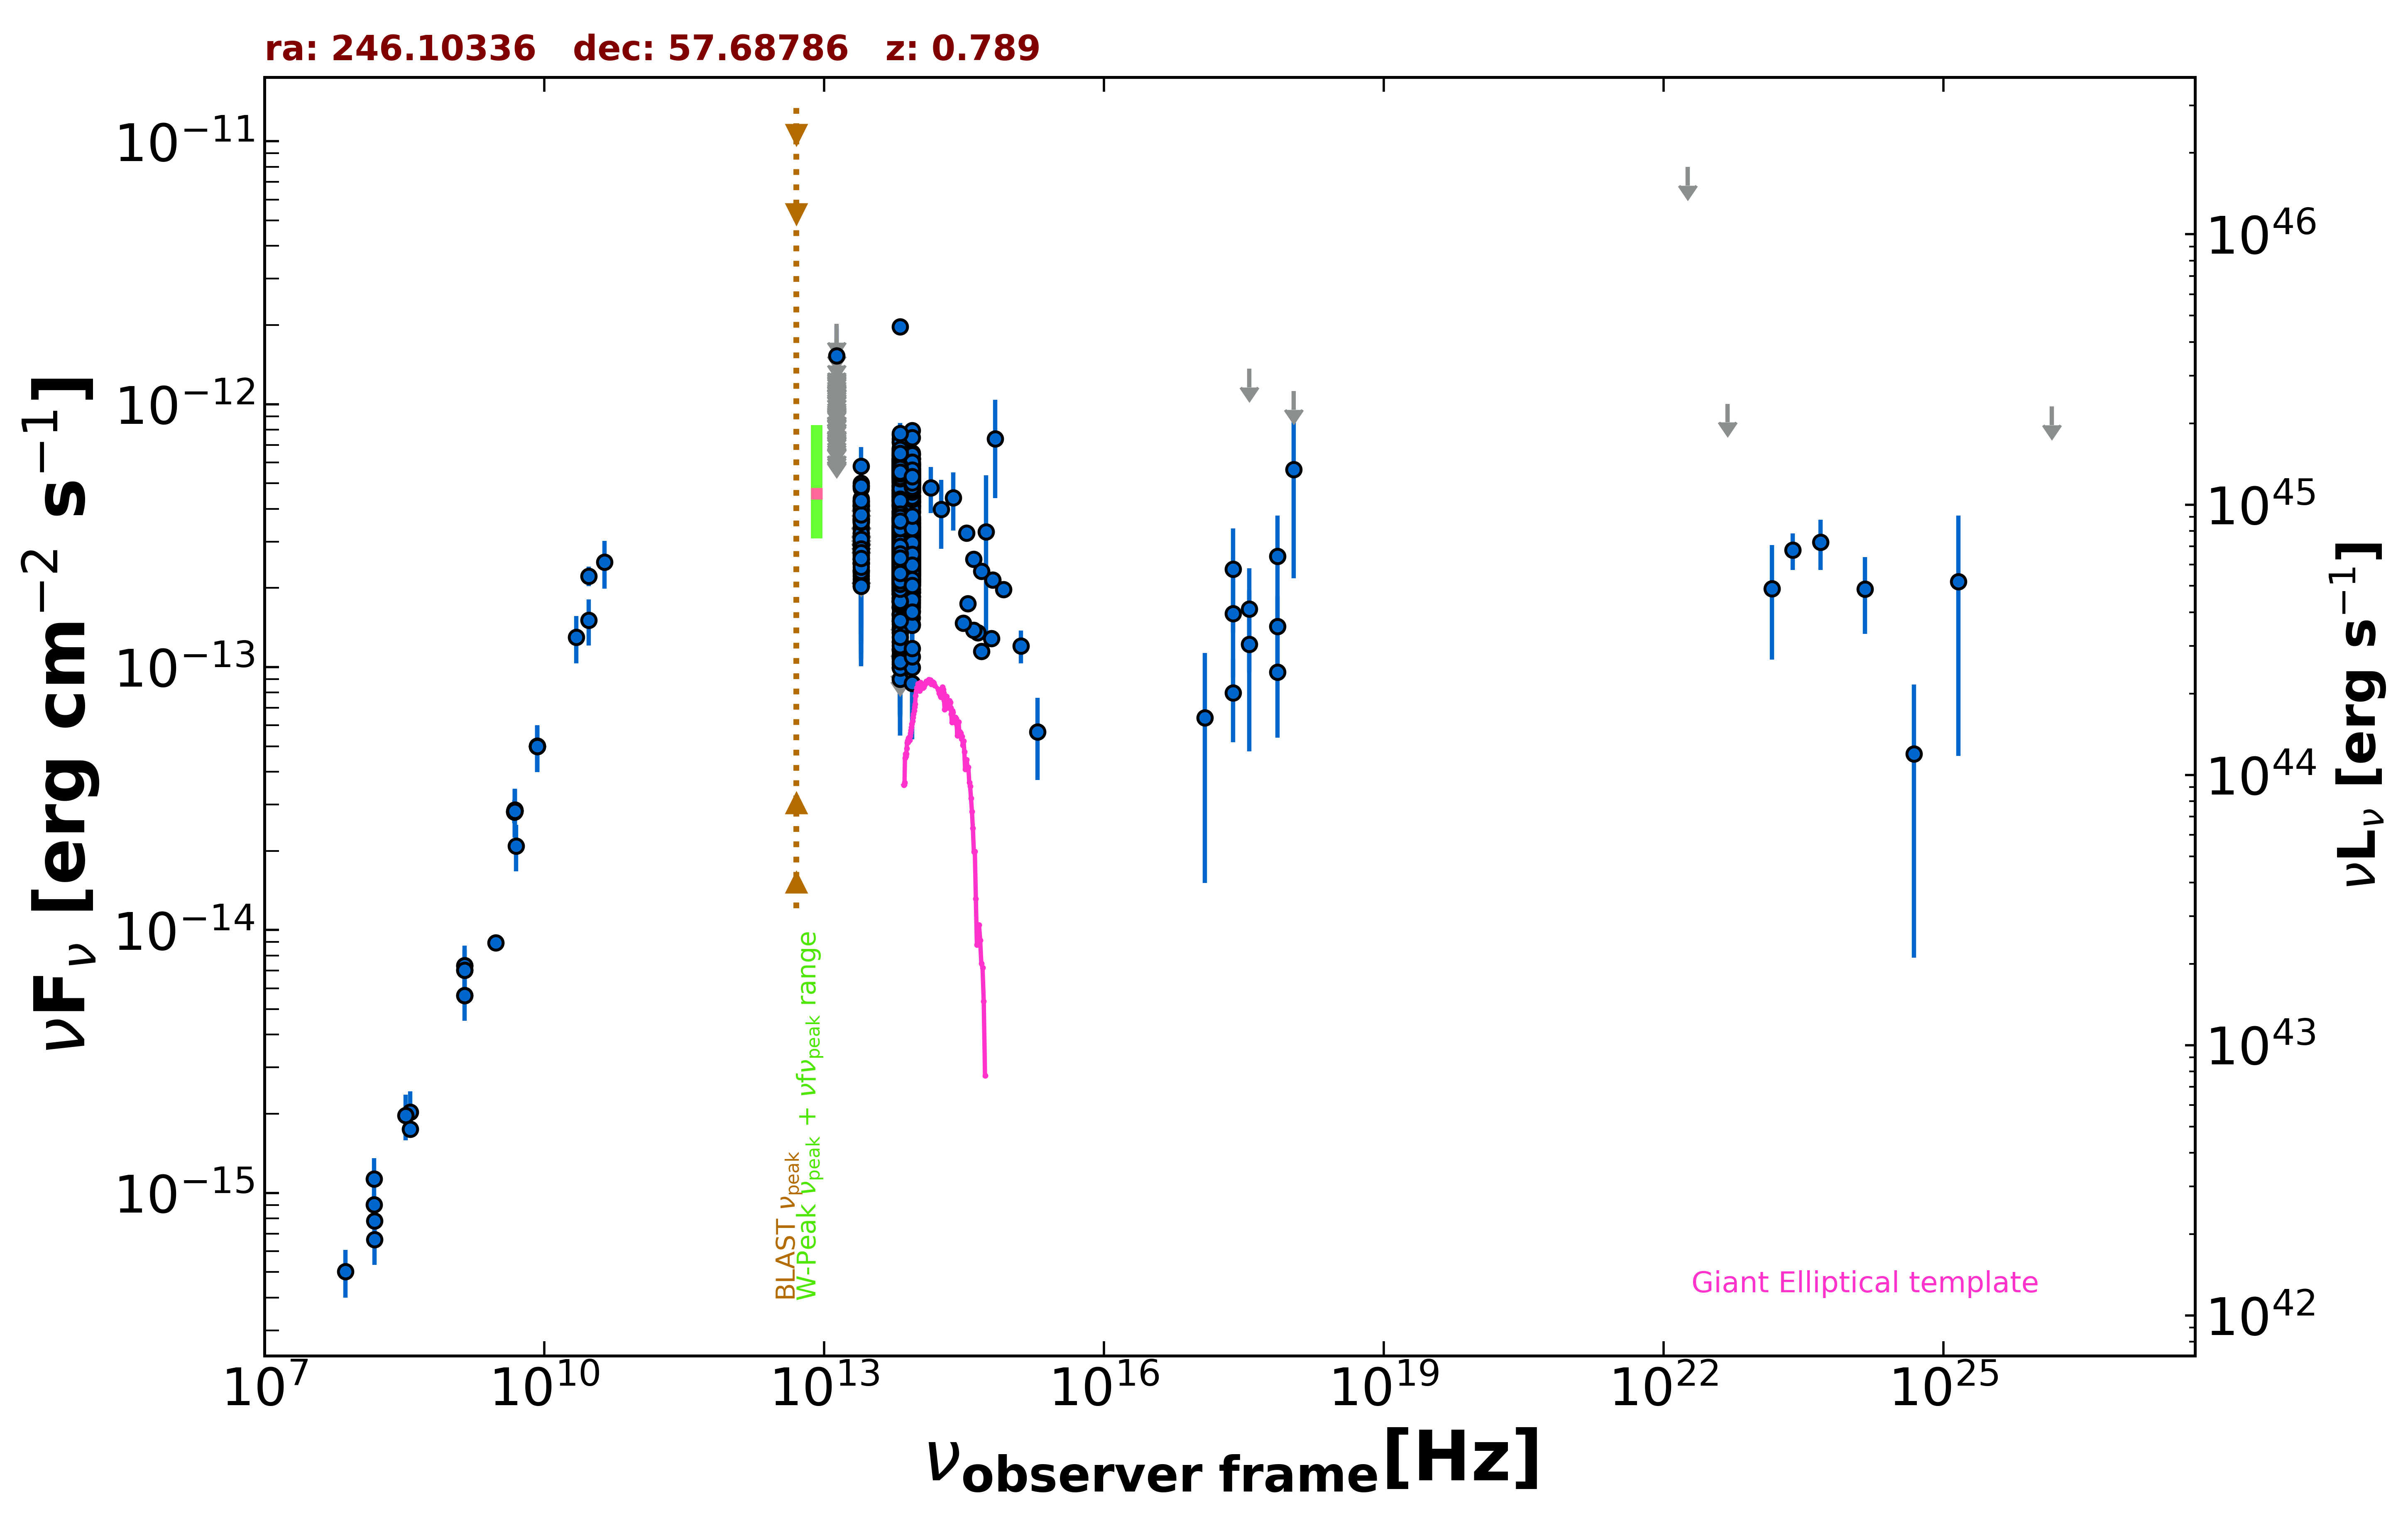

The data file committed next to this chart (first rows):
freq., flux, err_flux, MJD_start, MJD_end, flag, catalog, reference
1.400e+09, 5.626e-15, 2.000e-18, 55000, 55000, , FIRST, White et al. 1997  ApJ  475 479
1.400e+09, 7.328e-15, 2.195e-16, 55000, 55000, , NVSS, Condon et al. 1998  AJ  115  1693
3.000e+09, 8.932e-15, 2.900e-17, 55000, 55000, , VLASSQL, Gordon et al. 2021  ApJS  255  30
2.418e+17, 7.969e-14, 2.790e-14, 55000, 55000, , RASS, Boller et al. 2016  A&A  103  1
2.418e+17, 1.598e-13, 6.810e-14, 56024, 56389, , 1OUSX, Giommi et al. in preparation
3.627e+17, 1.664e-13, 7.090e-14, 56024, 56389, , 1OUSX, Giommi et al. in preparation
7.253e+17, 1.427e-13, 4.371e-14, 56024, 56389, , 1OUSX, Giommi et al. in preparation
1.088e+18, 1.121e-12, 0.000e+00, 56024, 56389, UL, 1OUSX, Giommi et al. in preparation
7.253e+17, 9.555e-14, 4.175e-14, 55000, 55000, , 2SXPS, Evans et al. 2020  ApJS  247  54
1.209e+17, 6.414e-14, 4.906e-14, 55000, 55000, , 2SXPS, Evans et al. 2020  ApJS  247  54
3.627e+17, 1.220e-13, 7.414e-14, 55000, 55000, , 2SXPS, Evans et al. 2020  ApJS  247  54
1.500e+08, 9.016e-16, 9.030e-17, 55000, 55000, , TGSS150, Intema et al. 2017  A&A  598  A781
8.400e+09, 4.993e-14, 0.000e+00, 55000, 55000, , CRATES, Healey et al. 2007  ApJS  171  61
4.800e+09, 2.808e-14, 2.500e-15, 55000, 55000, , GB6, Gregory et al. 1996  ApJS  103  427
4.800e+09, 2.832e-14, 2.880e-15, 55000, 55000, , GB87, Gregory et al. 1992  VizieR  VIII/14/j20…
4.850e+09, 2.828e-14, 0.000e+00, 55000, 55000, , NORTH20, White and Becker  1992  ApJS  79  331
1.400e+09, 7.028e-15, 0.000e+00, 55000, 55000, , NORTH20, White and Becker  1992  ApJS  79  331
3.650e+08, 1.748e-15, 0.000e+00, 55000, 55000, , NORTH20, White and Becker  1992  ApJS  79  331
3.000e+10, 2.220e-13, 1.860e-14, 55000, 55000, , PCCS2, 30 GHz The Planck Collaboration 2018  A&…
4.400e+10, 2.505e-13, 5.170e-14, 55000, 55000, , PCCS2, 44 GHz The Planck Collaboration 2018  A&…
1.389e+14, 4.814e-13, 9.595e-14, 55000, 55000, , 2MASS, Skrutskie et al. 2006  AJ  131  1163
1.804e+14, 3.982e-13, 1.168e-13, 55000, 55000, , 2MASS, Skrutskie et al. 2006  AJ  131  1163
2.427e+14, 4.406e-13, 1.103e-13, 55000, 55000, , 2MASS, Skrutskie et al. 2006  AJ  131  1163
8.817e+13, 2.838e-13, 1.800e-15, 55000, 55000, , UNWISE, Schlafly et al. 2019  ApJS  240  30
6.517e+13, 2.653e-13, 2.550e-15, 55000, 55000, , UNWISE, Schlafly et al. 2019  ApJS  240  30
8.817e+13, 2.722e-13, 7.000e-15, 55000, 55000, , WISE, Wright et al. 2010  AJ  140  1868
6.517e+13, 2.763e-13, 7.150e-15, 55000, 55000, , WISE, Wright et al. 2010  AJ  140  1868
2.498e+13, 2.916e-13, 1.770e-14, 55000, 55000, , WISE, Wright et al. 2010  AJ  140  1868
1.363e+13, 3.554e-13, 5.985e-14, 55000, 55000, , WISE, Wright et al. 2010  AJ  140  1868
8.817e+13, 3.071e-13, 2.380e-14, 56675, 56675, , NEOWISE, Mainzer et al. 2014  ApJ  792  30
6.517e+13, 3.098e-13, 3.575e-14, 56675, 56675, , NEOWISE, Mainzer et al. 2014  ApJ  792  30
8.817e+13, 2.739e-13, 2.475e-14, 56675, 56675, , NEOWISE, Mainzer et al. 2014  ApJ  792  30
6.517e+13, 2.781e-13, 4.425e-14, 56675, 56675, , NEOWISE, Mainzer et al. 2014  ApJ  792  30
8.817e+13, 2.824e-13, 2.605e-14, 56675, 56675, , NEOWISE, Mainzer et al. 2014  ApJ  792  30
6.517e+13, 2.711e-13, 3.660e-14, 56675, 56675, , NEOWISE, Mainzer et al. 2014  ApJ  792  30
8.817e+13, 2.638e-13, 2.485e-14, 56675, 56675, , NEOWISE, Mainzer et al. 2014  ApJ  792  30
6.517e+13, 2.703e-13, 3.290e-14, 56675, 56675, , NEOWISE, Mainzer et al. 2014  ApJ  792  30
8.817e+13, 2.767e-13, 2.525e-14, 56675, 56675, , NEOWISE, Mainzer et al. 2014  ApJ  792  30
6.517e+13, 2.961e-13, 3.965e-14, 56675, 56675, , NEOWISE, Mainzer et al. 2014  ApJ  792  30
8.817e+13, 2.976e-13, 3.655e-14, 56675, 56675, , NEOWISE, Mainzer et al. 2014  ApJ  792  30
6.517e+13, 3.347e-13, 3.460e-14, 56675, 56675, , NEOWISE, Mainzer et al. 2014  ApJ  792  30
8.817e+13, 3.266e-13, 2.715e-14, 56675, 56675, , NEOWISE, Mainzer et al. 2014  ApJ  792  30
6.517e+13, 2.708e-13, 3.550e-14, 56675, 56675, , NEOWISE, Mainzer et al. 2014  ApJ  792  30
8.817e+13, 2.585e-13, 2.480e-14, 56675, 56675, , NEOWISE, Mainzer et al. 2014  ApJ  792  30
6.517e+13, 2.828e-13, 3.630e-14, 56675, 56675, , NEOWISE, Mainzer et al. 2014  ApJ  792  30
8.817e+13, 1.681e-13, 2.065e-14, 56677, 56677, , NEOWISE, Mainzer et al. 2014  ApJ  792  30
6.517e+13, 9.008e-14, 3.519e-14, 56677, 56677, , NEOWISE, Mainzer et al. 2014  ApJ  792  30
8.817e+13, 2.979e-13, 2.415e-14, 56677, 56677, , NEOWISE, Mainzer et al. 2014  ApJ  792  30
6.517e+13, 2.261e-13, 4.805e-14, 56677, 56677, , NEOWISE, Mainzer et al. 2014  ApJ  792  30
8.817e+13, 3.134e-13, 2.455e-14, 56676, 56676, , NEOWISE, Mainzer et al. 2014  ApJ  792  30
6.517e+13, 2.391e-13, 5.760e-14, 56676, 56676, , NEOWISE, Mainzer et al. 2014  ApJ  792  30
8.817e+13, 3.145e-13, 2.755e-14, 56677, 56677, , NEOWISE, Mainzer et al. 2014  ApJ  792  30
6.517e+13, 2.581e-13, 3.815e-14, 56677, 56677, , NEOWISE, Mainzer et al. 2014  ApJ  792  30
8.817e+13, 3.023e-13, 2.310e-14, 56676, 56676, , NEOWISE, Mainzer et al. 2014  ApJ  792  30
6.517e+13, 2.751e-13, 3.170e-14, 56676, 56676, , NEOWISE, Mainzer et al. 2014  ApJ  792  30
8.817e+13, 2.557e-13, 2.190e-14, 56677, 56677, , NEOWISE, Mainzer et al. 2014  ApJ  792  30
6.517e+13, 2.534e-13, 4.195e-14, 56677, 56677, , NEOWISE, Mainzer et al. 2014  ApJ  792  30
8.817e+13, 2.107e-13, 3.175e-14, 56676, 56676, , NEOWISE, Mainzer et al. 2014  ApJ  792  30
6.517e+13, 3.211e-13, 3.590e-14, 56676, 56676, , NEOWISE, Mainzer et al. 2014  ApJ  792  30
8.817e+13, 2.482e-13, 2.495e-14, 56676, 56676, , NEOWISE, Mainzer et al. 2014  ApJ  792  30
... 1,787 more rows
